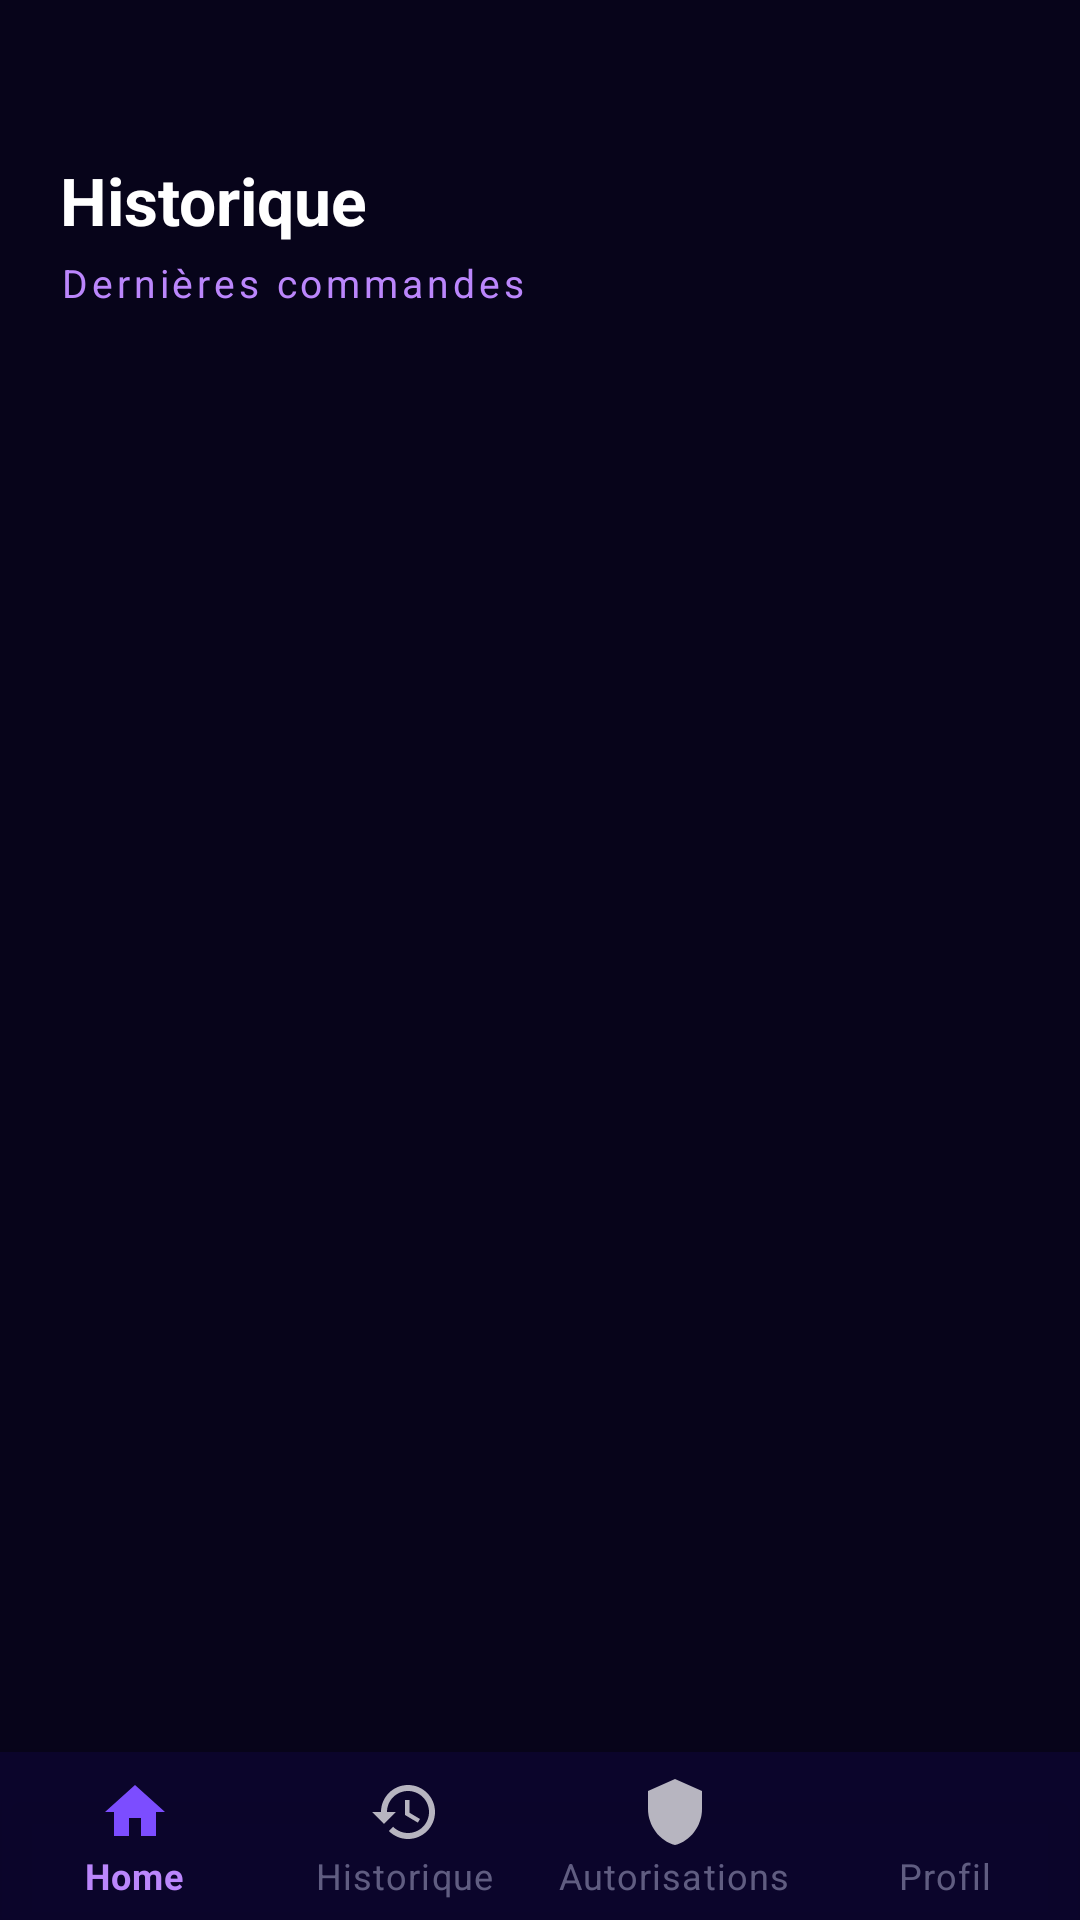

This screen was rendered from an Android layout file. Write that file and the resources it references.
<!-- AndroidManifest.xml: application theme Theme.Alexandra -->
<!-- res/layout/activity_historique.xml -->
<?xml version="1.0" encoding="utf-8"?>

<androidx.constraintlayout.widget.ConstraintLayout
    xmlns:android="http://schemas.android.com/apk/res/android"
    xmlns:app="http://schemas.android.com/apk/res-auto"
    android:layout_width="match_parent"
    android:layout_height="match_parent"
    android:background="@drawable/bg_home">

    
    <TextView
        android:id="@+id/tvTitleHistorique"
        android:layout_width="match_parent"
        android:layout_height="wrap_content"
        android:text="Historique"
        android:textColor="#FFFFFF"
        android:textSize="22sp"
        android:textStyle="bold"
        android:paddingHorizontal="20dp"
        android:paddingTop="52dp"
        android:paddingBottom="4dp"
        app:layout_constraintTop_toTopOf="parent"
        app:layout_constraintStart_toStartOf="parent" />

    <TextView
        android:id="@+id/tvSubTitle"
        android:layout_width="match_parent"
        android:layout_height="wrap_content"
        android:text="Dernières commandes"
        android:textColor="#BB86FC"
        android:textSize="13sp"
        android:letterSpacing="0.1"
        android:paddingHorizontal="20dp"
        android:paddingBottom="12dp"
        app:layout_constraintTop_toBottomOf="@id/tvTitleHistorique"
        app:layout_constraintStart_toStartOf="parent" />

    
    <LinearLayout
        android:id="@+id/barreSelection"
        android:layout_width="0dp"
        android:layout_height="56dp"
        android:orientation="horizontal"
        android:gravity="center_vertical"
        android:paddingHorizontal="12dp"
        android:background="#CC1A1040"
        android:visibility="gone"
        app:layout_constraintTop_toBottomOf="@id/tvSubTitle"
        app:layout_constraintStart_toStartOf="parent"
        app:layout_constraintEnd_toEndOf="parent">

        
        <ImageButton
            android:id="@+id/btnAnnulerSelection"
            android:layout_width="40dp"
            android:layout_height="40dp"
            android:src="@drawable/ic_close"
            android:background="?attr/selectableItemBackgroundBorderless"
            android:contentDescription="Annuler"
            android:tint="#FFFFFF" />

        
        <TextView
            android:id="@+id/tvNbSelectionnes"
            android:layout_width="0dp"
            android:layout_height="wrap_content"
            android:layout_weight="1"
            android:layout_marginStart="8dp"
            android:text="0 sélectionné"
            android:textColor="#FFFFFF"
            android:textSize="15sp"
            android:textStyle="bold" />

        
        <LinearLayout
            android:id="@+id/btnSelectionnerTout"
            android:layout_width="wrap_content"
            android:layout_height="36dp"
            android:orientation="horizontal"
            android:gravity="center_vertical"
            android:paddingHorizontal="10dp"
            android:background="@drawable/bg_btn_selection"
            android:layout_marginEnd="8dp">

            <TextView
                android:id="@+id/tvSelectionnerTout"
                android:layout_width="wrap_content"
                android:layout_height="wrap_content"
                android:text="Tout sélectionner"
                android:textColor="#BB86FC"
                android:textSize="12sp"
                android:textStyle="bold" />
        </LinearLayout>

        
        <ImageButton
            android:id="@+id/btnSupprimerSelection"
            android:layout_width="40dp"
            android:layout_height="40dp"
            android:src="@drawable/ic_delete"
            android:background="?attr/selectableItemBackgroundBorderless"
            android:contentDescription="Supprimer"
            android:tint="#FF5252"
            android:enabled="false"
            android:alpha="0.4" />

    </LinearLayout>

    
    <TextView
        android:id="@+id/tvHistoriqueVide"
        android:layout_width="0dp"
        android:layout_height="0dp"
        android:text="Aucune commande pour l'instant.\nParlez à Alexandra pour commencer !"
        android:textColor="#AAAACC"
        android:textSize="15sp"
        android:gravity="center"
        android:lineSpacingMultiplier="1.6"
        android:visibility="gone"
        app:layout_constraintTop_toBottomOf="@id/barreSelection"
        app:layout_constraintBottom_toTopOf="@id/bottomNav"
        app:layout_constraintStart_toStartOf="parent"
        app:layout_constraintEnd_toEndOf="parent" />

    
    <androidx.recyclerview.widget.RecyclerView
        android:id="@+id/rvHistorique"
        android:layout_width="0dp"
        android:layout_height="0dp"
        android:paddingHorizontal="16dp"
        android:paddingBottom="8dp"
        android:clipToPadding="false"
        app:layout_constraintTop_toBottomOf="@id/barreSelection"
        app:layout_constraintBottom_toTopOf="@id/bottomNav"
        app:layout_constraintStart_toStartOf="parent"
        app:layout_constraintEnd_toEndOf="parent" />

    
    <com.google.android.material.bottomnavigation.BottomNavigationView
        android:id="@+id/bottomNav"
        android:layout_width="0dp"
        android:layout_height="wrap_content"
        android:background="#CC0D0630"
        app:menu="@menu/menu_bottom_nav"
        app:itemIconTint="@null"
        app:itemTextColor="@color/bottom_nav_color"
        app:labelVisibilityMode="labeled"
        app:layout_constraintBottom_toBottomOf="parent"
        app:layout_constraintStart_toStartOf="parent"
        app:layout_constraintEnd_toEndOf="parent" />

    <ImageView
        android:id="@+id/imgNavAvatar"
        android:layout_width="28dp"
        android:layout_height="28dp"
        android:scaleType="centerCrop"
        android:visibility="gone"
        android:elevation="10dp"
        app:layout_constraintBottom_toBottomOf="@id/bottomNav"
        app:layout_constraintEnd_toEndOf="parent"
        app:layout_constraintStart_toStartOf="parent"
        android:layout_marginBottom="20dp"
        android:layout_marginEnd="0dp"
        app:layout_constraintHorizontal_bias="0.94" />

</androidx.constraintlayout.widget.ConstraintLayout>
<!-- resources referenced by this layout -->
<resources>
  <!-- drawable bg_btn_selection (drawable) -->
  <?xml version="1.0" encoding="utf-8"?>
  
  <shape xmlns:android="http://schemas.android.com/apk/res/android"
      android:shape="rectangle">
      <solid android:color="#22BB86FC" />
      <stroke android:width="1dp" android:color="#55BB86FC" />
      <corners android:radius="18dp" />
  </shape>
  <!-- drawable ic_close (drawable) -->
  <?xml version="1.0" encoding="utf-8"?>
  
  <vector xmlns:android="http://schemas.android.com/apk/res/android"
      android:width="24dp"
      android:height="24dp"
      android:viewportWidth="24"
      android:viewportHeight="24">
      <path
          android:fillColor="@android:color/white"
          android:pathData="M19,6.41L17.59,5 12,10.59 6.41,5 5,6.41 10.59,12 5,17.59 6.41,19 12,13.41 17.59,19 19,17.59 13.41,12z"/>
  </vector>
  <!-- drawable ic_delete (drawable) -->
  <vector xmlns:android="http://schemas.android.com/apk/res/android" android:height="24dp" android:tint="#000000" android:viewportHeight="960" android:viewportWidth="960" android:width="24dp">
        
      <path android:fillColor="@android:color/white" android:pathData="M280,240L280,240L280,400Q280,400 280,481.5Q280,563 280,680Q280,701 280,721Q280,741 280,760L280,760Q280,760 280,760Q280,760 280,760L280,240ZM450,840L280,840Q247,840 223.5,816.5Q200,793 200,760L200,240L160,240L160,160L360,160L360,120L600,120L600,160L800,160L800,240L760,240L760,412Q743,407 720.5,403.5Q698,400 680,400L680,240L280,240L280,760Q280,760 280,760Q280,760 280,760L412,760Q418,781 428,801.5Q438,822 450,840ZM360,680L400,680Q400,617 420,576.5Q440,536 440,536L440,320L360,320L360,680ZM520,450Q537,439 558.5,428Q580,417 600,412L600,320L520,320L520,450ZM538.5,821.5Q480,763 480,680Q480,597 538.5,538.5Q597,480 680,480Q763,480 821.5,538.5Q880,597 880,680Q880,763 821.5,821.5Q763,880 680,880Q597,880 538.5,821.5ZM746,774L774,746L700,672L700,560L660,560L660,688L746,774Z"/>
      
  </vector>
  <style name="Theme.Alexandra" parent="Theme.MaterialComponents.NoActionBar">
          <item name="android:windowBackground">@color/bg_deep</item>
          <item name="android:colorBackground">@color/bg_deep</item>
          <item name="colorSurface">@color/bg_deep</item>
          <item name="colorPrimary">@color/accent</item>
          <item name="android:statusBarColor">@android:color/transparent</item>
          <item name="android:navigationBarColor">@color/bg_deep</item>
          <item name="android:windowLightStatusBar">false</item>
          <item name="bottomNavigationStyle">@style/BottomNavStyle</item>
      </style>
  <color name="bg_deep">#07041a</color>
  <color name="accent">#7C4DFF</color>
  <style name="BottomNavStyle" parent="Widget.MaterialComponents.BottomNavigationView">
          <item name="itemIconTint">@null</item>
          <item name="itemTextColor">@color/bottom_nav_color</item>
          <item name="itemBackground">@android:color/transparent</item>
          <item name="itemRippleColor">@android:color/transparent</item>
      </style>
</resources>
